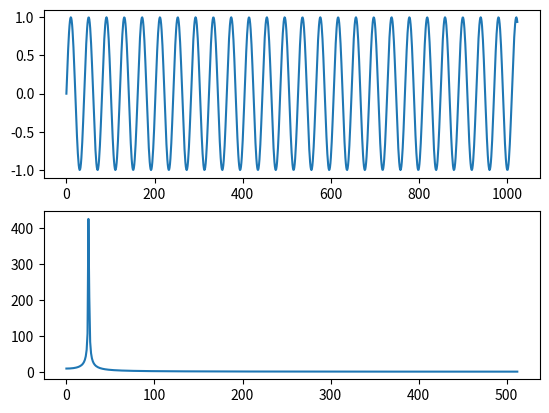

Python code for this plot:
import numpy as np
import matplotlib.pyplot as plt
import scipy.fft

n = 1024
x = np.zeros((n, 1))
phase = 0
inc =  1000 / (2 * np.pi * n)
for i in range(n):
    x[i] = np.sin(phase)
    phase = phase + inc

fig, ax = plt.subplots(2, 1)
ax[0].plot(x)

z = scipy.fft.rfft(x, None, 0)
#ax[1].plot(np.abs(z))
ax[1].plot(np.abs(z))

plt.show()